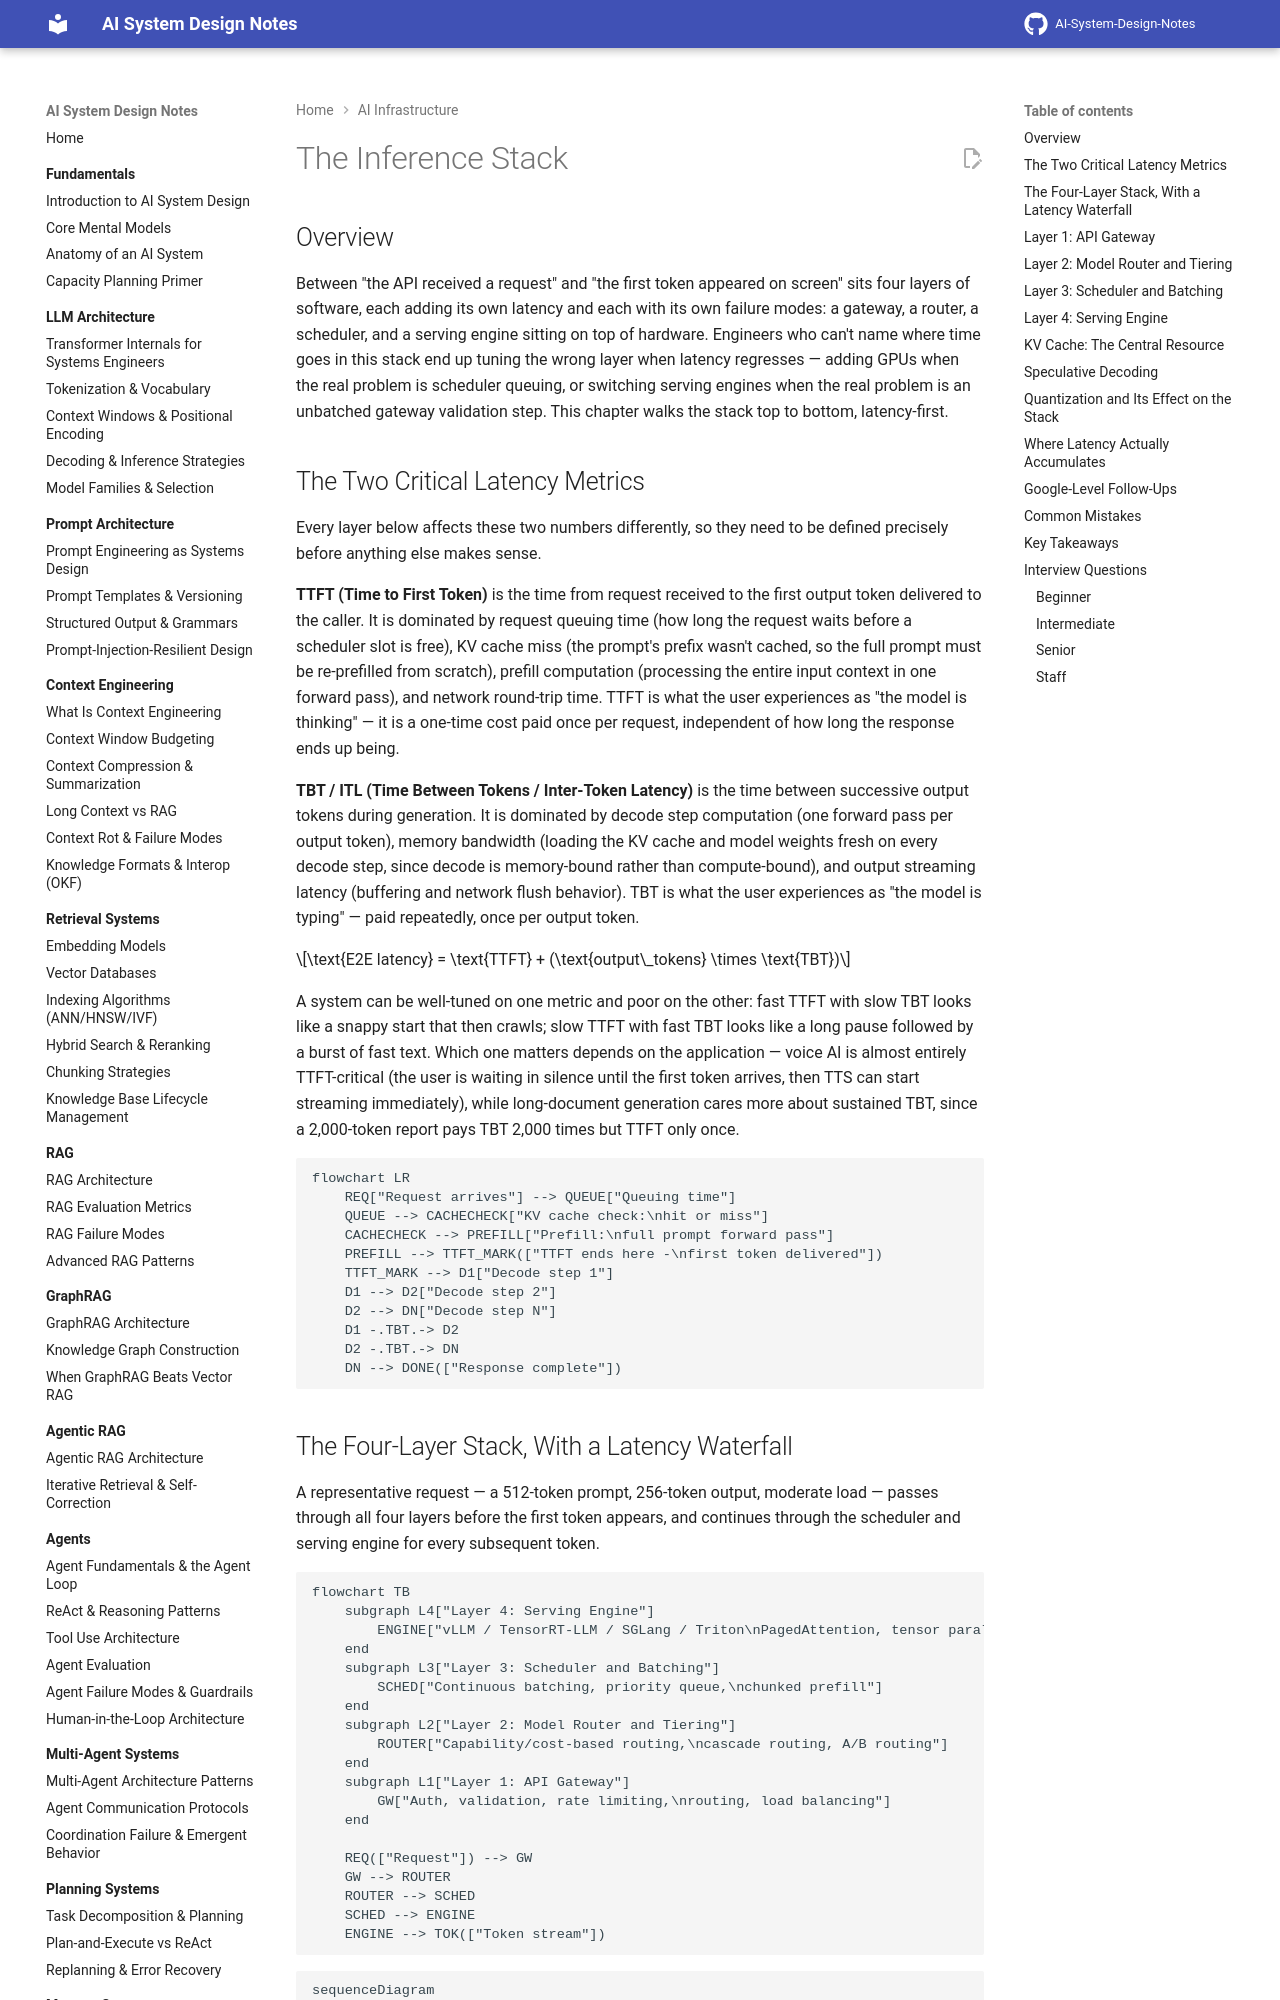

repository: GyanendraChaubey/AI-System-Design-Notes · page: 14-ai-infrastructure/02-the-inference-stack/index.html · generator: mkdocs

# The Inference Stack

## Overview

Between "the API received a request" and "the first token appeared on screen" sits four layers of software, each adding its own latency and each with its own failure modes: a gateway, a router, a scheduler, and a serving engine sitting on top of hardware. Engineers who can't name where time goes in this stack end up tuning the wrong layer when latency regresses — adding GPUs when the real problem is scheduler queuing, or switching serving engines when the real problem is an unbatched gateway validation step. This chapter walks the stack top to bottom, latency-first.

## The Two Critical Latency Metrics

Every layer below affects these two numbers differently, so they need to be defined precisely before anything else makes sense.

**TTFT (Time to First Token)** is the time from request received to the first output token delivered to the caller. It is dominated by request queuing time (how long the request waits before a scheduler slot is free), KV cache miss (the prompt's prefix wasn't cached, so the full prompt must be re-prefilled from scratch), prefill computation (processing the entire input context in one forward pass), and network round-trip time. TTFT is what the user experiences as "the model is thinking" — it is a one-time cost paid once per request, independent of how long the response ends up being.

**TBT / ITL (Time Between Tokens / Inter-Token Latency)** is the time between successive output tokens during generation. It is dominated by decode step computation (one forward pass per output token), memory bandwidth (loading the KV cache and model weights fresh on every decode step, since decode is memory-bound rather than compute-bound), and output streaming latency (buffering and network flush behavior). TBT is what the user experiences as "the model is typing" — paid repeatedly, once per output token.

$$\text{E2E latency} = \text{TTFT} + (\text{output\_tokens} \times \text{TBT})$$

A system can be well-tuned on one metric and poor on the other: fast TTFT with slow TBT looks like a snappy start that then crawls; slow TTFT with fast TBT looks like a long pause followed by a burst of fast text. Which one matters depends on the application — voice AI is almost entirely TTFT-critical (the user is waiting in silence until the first token arrives, then TTS can start streaming immediately), while long-document generation cares more about sustained TBT, since a 2,000-token report pays TBT 2,000 times but TTFT only once.

```mermaid
flowchart LR
    REQ["Request arrives"] --> QUEUE["Queuing time"]
    QUEUE --> CACHECHECK["KV cache check:\nhit or miss"]
    CACHECHECK --> PREFILL["Prefill:\nfull prompt forward pass"]
    PREFILL --> TTFT_MARK(["TTFT ends here -\nfirst token delivered"])
    TTFT_MARK --> D1["Decode step 1"]
    D1 --> D2["Decode step 2"]
    D2 --> DN["Decode step N"]
    D1 -.TBT.-> D2
    D2 -.TBT.-> DN
    DN --> DONE(["Response complete"])
```
